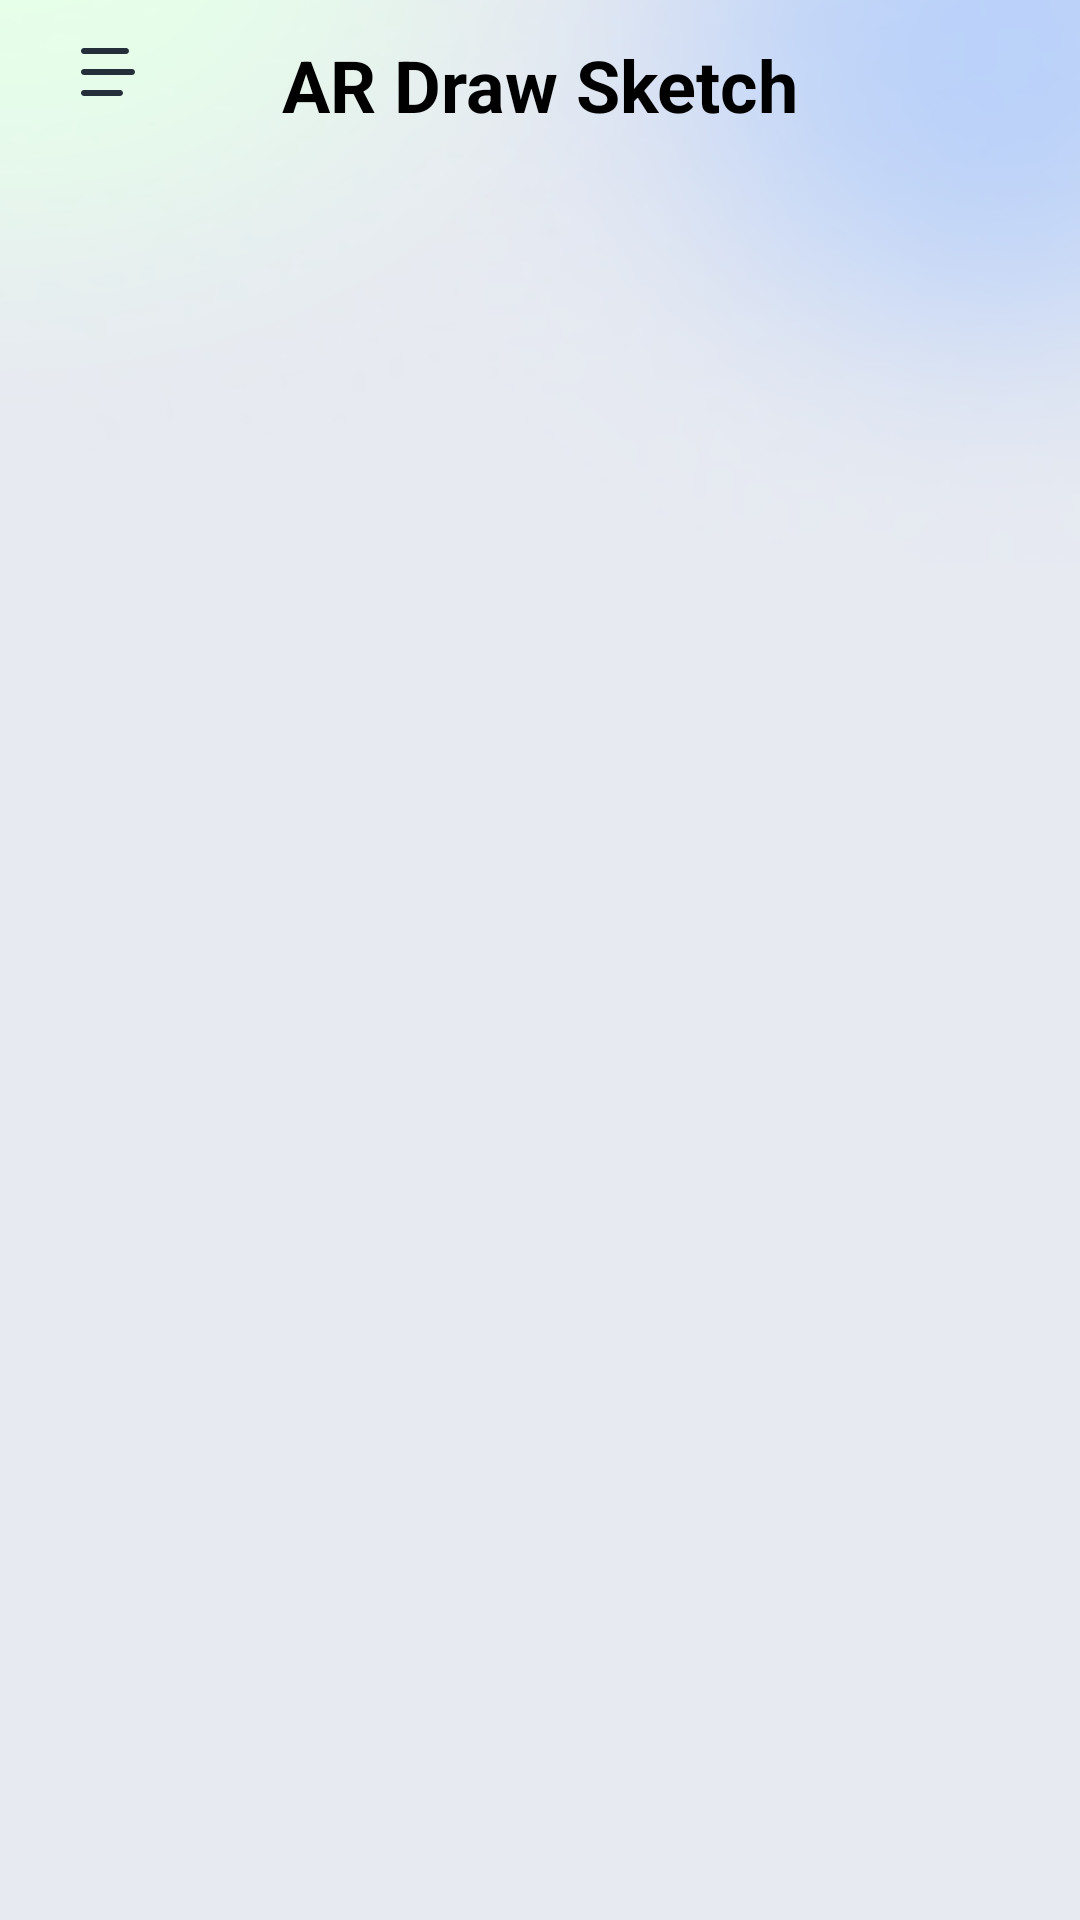

Reconstruct the res/layout file that produces this screen, plus the resources it refers to.
<!-- AndroidManifest.xml: activity theme TransparentStatusBar -->
<!-- res/layout/activity_main.xml -->
<?xml version="1.0" encoding="utf-8"?>
<androidx.constraintlayout.widget.ConstraintLayout xmlns:android="http://schemas.android.com/apk/res/android"
    xmlns:app="http://schemas.android.com/apk/res-auto"
    xmlns:tools="http://schemas.android.com/tools"
    android:id="@+id/main"
    android:layout_width="match_parent"
    android:layout_height="match_parent"
    android:background="@mipmap/back_ground"
    android:fitsSystemWindows="true"
    tools:context=".Main.MainActivity">

    <ImageView
        android:id="@+id/setting"
        android:layout_width="wrap_content"
        android:layout_height="wrap_content"
        android:layout_marginStart="24dp"
        android:layout_marginTop="12dp"
        android:src="@drawable/setting"
        app:layout_constraintStart_toStartOf="parent"
        app:layout_constraintTop_toTopOf="parent" />

    <TextView
        android:id="@+id/paper_traci"
        android:layout_width="wrap_content"
        android:layout_height="wrap_content"
        android:layout_marginTop="12dp"
        android:gravity="center_vertical"
        android:text="@string/app_name"
        android:textColor="@color/black"
        android:textSize="24sp"
        android:textStyle="bold"
        app:layout_constraintEnd_toEndOf="parent"
        app:layout_constraintStart_toStartOf="parent"
        app:layout_constraintTop_toTopOf="parent" />

    <com.google.android.material.tabs.TabLayout
        android:id="@+id/main_tab"
        android:layout_width="match_parent"
        android:layout_height="wrap_content"
        android:layout_marginTop="10dp"
        android:background="@android:color/transparent"
        app:layout_constraintTop_toBottomOf="@id/paper_traci"
        app:tabIndicatorHeight="0dp"
        app:tabRippleColor="@android:color/transparent" />

    <androidx.viewpager2.widget.ViewPager2
        android:id="@+id/main_view_pager"
        android:layout_width="match_parent"
        android:layout_height="0dp"
        android:layout_marginTop="20dp"
        app:layout_constraintBottom_toBottomOf="parent"
        app:layout_constraintTop_toBottomOf="@+id/main_tab" />


</androidx.constraintlayout.widget.ConstraintLayout>
<!-- resources referenced by this layout -->
<resources>
  <color name="black">#FF000000</color>
  <!-- drawable setting (drawable) -->
  <vector xmlns:android="http://schemas.android.com/apk/res/android"
      android:width="24dp"
      android:height="24dp"
      android:viewportWidth="24"
      android:viewportHeight="24">
    <path
        android:pathData="M4,11H20C20.265,11 20.52,11.105 20.707,11.293C20.895,11.48 21,11.735 21,12C21,12.265 20.895,12.52 20.707,12.707C20.52,12.895 20.265,13 20,13H4C3.735,13 3.48,12.895 3.293,12.707C3.105,12.52 3,12.265 3,12C3,11.735 3.105,11.48 3.293,11.293C3.48,11.105 3.735,11 4,11ZM4,4H18C18.265,4 18.52,4.105 18.707,4.293C18.895,4.48 19,4.735 19,5C19,5.265 18.895,5.52 18.707,5.707C18.52,5.895 18.265,6 18,6H4C3.869,6 3.739,5.974 3.617,5.924C3.496,5.874 3.386,5.8 3.293,5.707C3.2,5.614 3.126,5.504 3.076,5.383C3.026,5.261 3,5.131 3,5C3,4.869 3.026,4.739 3.076,4.617C3.126,4.496 3.2,4.386 3.293,4.293C3.386,4.2 3.496,4.126 3.617,4.076C3.739,4.026 3.869,4 4,4ZM4,18H16C16.265,18 16.52,18.105 16.707,18.293C16.895,18.48 17,18.735 17,19C17,19.265 16.895,19.52 16.707,19.707C16.52,19.895 16.265,20 16,20H4C3.735,20 3.48,19.895 3.293,19.707C3.105,19.52 3,19.265 3,19C3,18.735 3.105,18.48 3.293,18.293C3.48,18.105 3.735,18 4,18Z"
        android:fillColor="#242F39"/>
  </vector>
  <!-- mipmap back_ground: png bitmap (mipmap-xxxhdpi, 153298 bytes) -->
  <string name="app_name">AR Draw Sketch</string>
  <style name="TransparentStatusBar" parent="Theme.AppCompat.Light.NoActionBar">
          <item name="android:windowTranslucentStatus">true</item>
          <item name="android:windowDrawsSystemBarBackgrounds">true</item>
          <item name="android:statusBarColor">@android:color/transparent</item>
      </style>
</resources>
